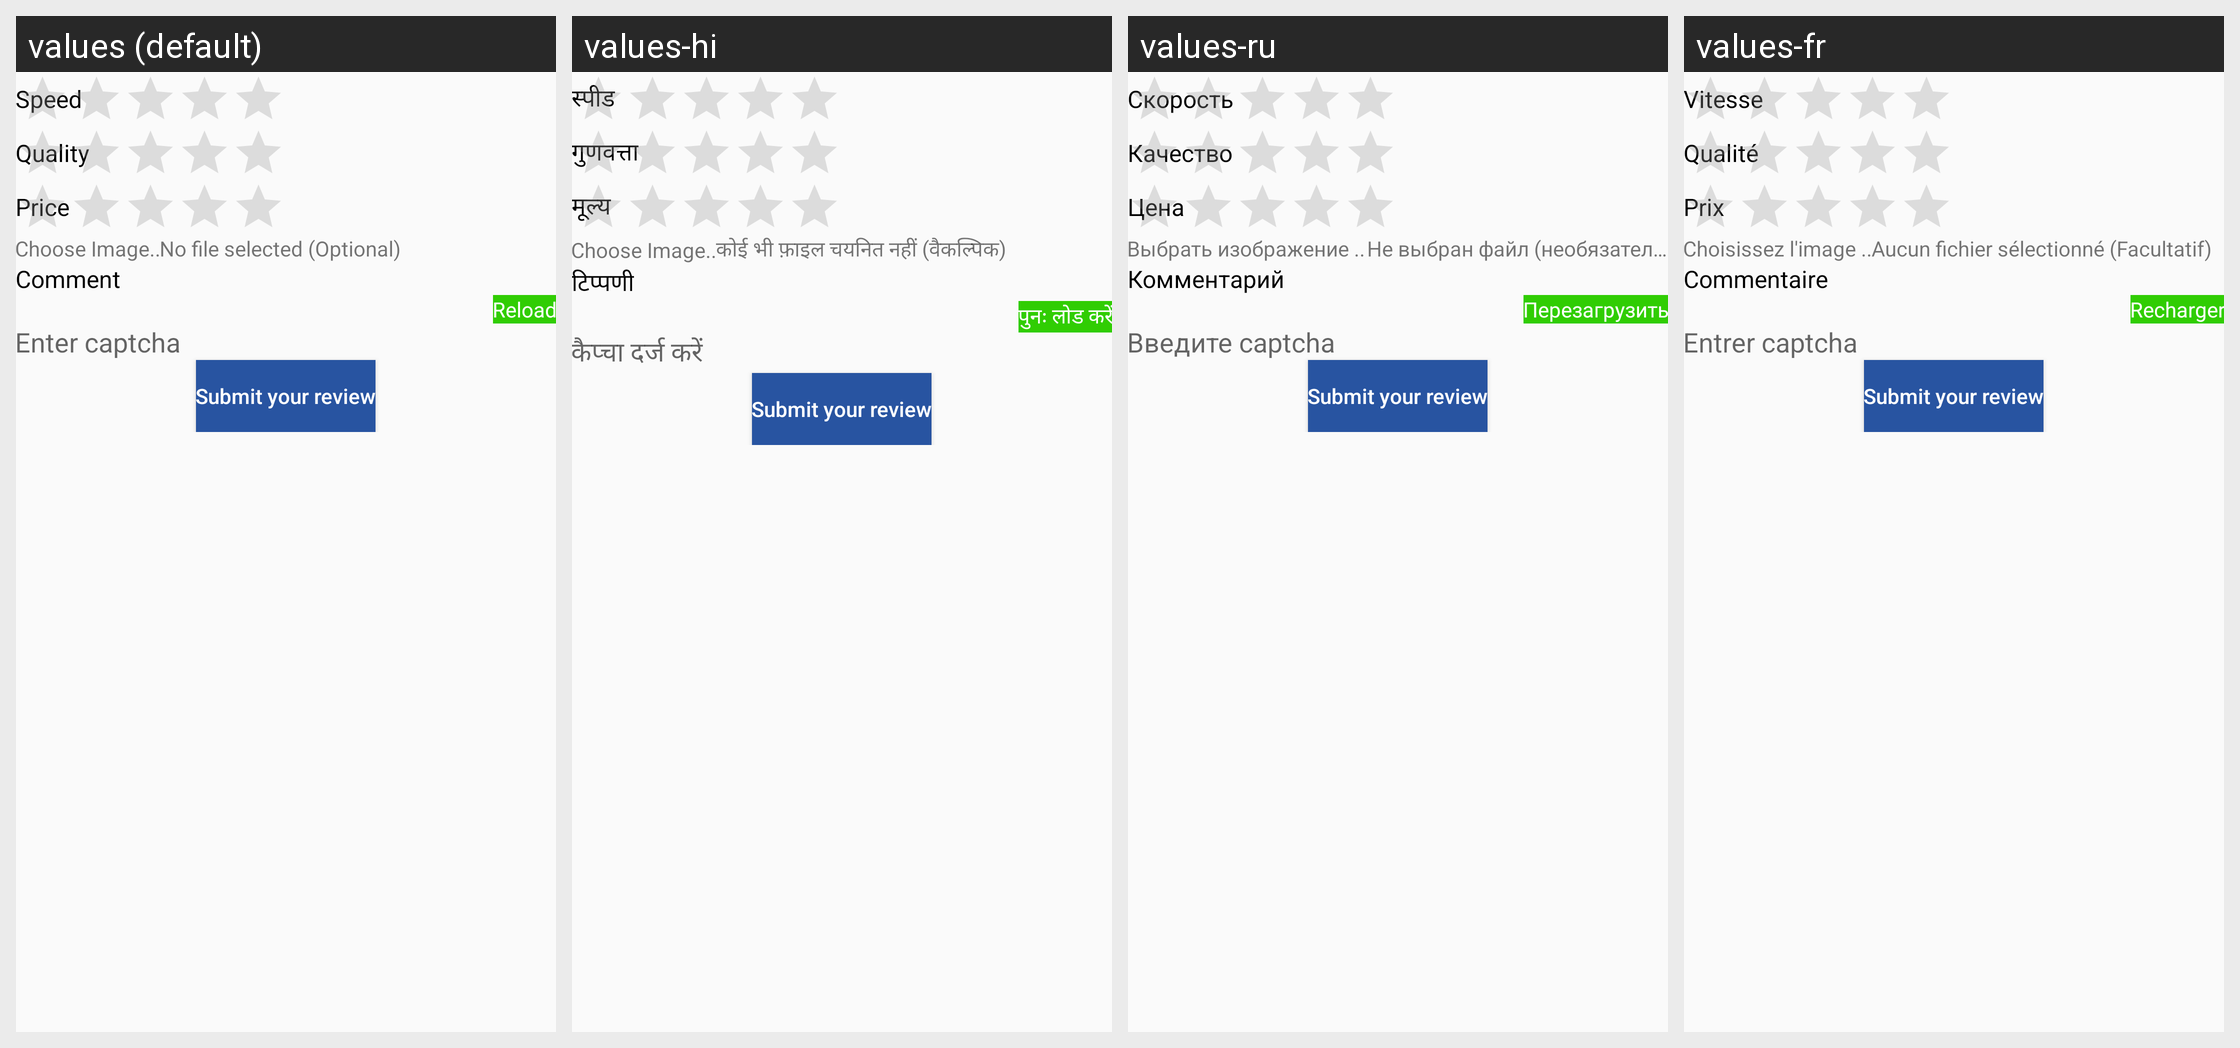

Strings drawn on this Android screen and how each of the app's shown locales translates them:
Android screen res/layout/fragment_add_review.xml rendered under 4 locales, left to right: values (default), values-hi, values-ru, values-fr. Device: Nexus 5 (rendered at 1080×1920; each locale shown at half size, 540×960, under a caption strip naming it); theme AppTheme.
Other locales in the repository, not shown: values-es, values-it, values-ko, values-pt, values-tl, values-zh.
Strings drawn on this screen, with the default value and each locale's value (text and hints the layout hard-codes, and strings that could not be matched under every locale, appear in the picture but are not listed):

speed
  values: Speed
  values-hi: स्पीड
  values-ru: Скорость
  values-fr: Vitesse

quality
  values: Quality
  values-hi: गुणवत्ता
  values-ru: Качество
  values-fr: Qualité

price
  values: Price
  values-hi: मूल्य
  values-ru: Цена
  values-fr: Prix

choose_image
  values: Choose Image..
  values-hi: Choose Image..  [not translated; the default value is used]
  values-ru: Выбрать изображение ..
  values-fr: Choisissez l'image ..

no_file_selected
  values: No file selected (Optional)
  values-hi: कोई भी फ़ाइल चयनित नहीं (वैकल्पिक)
  values-ru: Не выбран файл (необязательно)
  values-fr: Aucun fichier sélectionné (Facultatif)

comment
  values: Comment
  values-hi: टिप्पणी
  values-ru: Комментарий
  values-fr: Commentaire

reload
  values: Reload
  values-hi: पुनः लोड करें
  values-ru: Перезагрузить
  values-fr: Recharger

enter_captcha
  values: Enter captcha
  values-hi: कैप्चा दर्ज करें
  values-ru: Введите captcha
  values-fr: Entrer captcha
